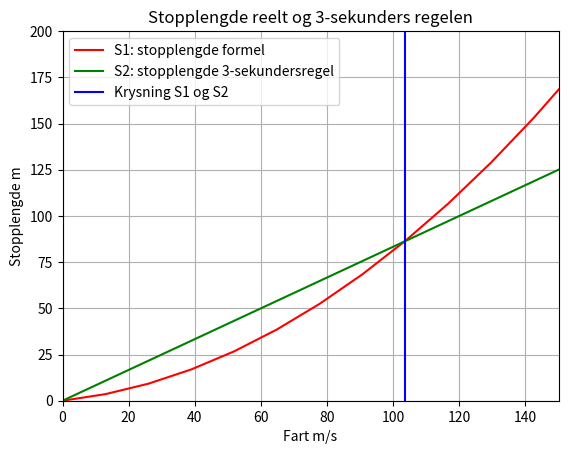

Write Python code to recreate this figure.
# -*- coding: utf-8 -*-
"""
Created on Sun Sep 11 08:45:24 2022

[redacted]

*******
Visulelt sett etter å ha kjørt programmet så er 3-sek regelen
unøyaktig fra ca 103km/t.  Skal også vise dette under her. 

"""

import numpy as np
import matplotlib.pyplot as plt

a  = 0.7
b = 0.08

x_ms = np.linspace(0,1000,1001)    # for nøyaktighet
x_kmh = x_ms * 3.6                  # meter pr sekund * 3.6 = km/t 

stort_array = np.array([])  # for å samle opp verdier der f1(v) 
                            # er større enn f2(v)

# print(x_kmh)

# to formler for stopplengde:
# Stopplengde = reaksjonslengde + bremselengde
# Må lage to funksjoner: f1 og f2
# Kurvene S1 og S2 skal vise hhv f1 og f2

def f1(v): #plottes rød
    # stopplengde totalt
    lengde_totalt = (a*v) + b*(v**2)
    return lengde_totalt

def f2(v):  #plottes grønn
    # s = v*t   
    lengde_totalt = v * 3  # multiplisere fart med sekunder gir meter
    return lengde_totalt

"""

Når verdiene fra f1(v) overstiger f2(), så vil ikke 3-sekundersregelen
ikke lenger fungere. Jeg velger en for løkke fordi jeg kan ikke vite 
om verdiene er direkte like for hver indeks. Jeg ser derfor for når verdiene 
for stopplengde i funksjonen f1() overstiger verdien i f2(). Da har jeg 
verdier for hvilken km/t som stopplengden for f1() er større enn f2()

Jeg populerer da alle verdiene til et nytt array og tar derfor og 
sjekker første verdien i dette arrayet. Det vil da være aktuell verdi 
for når f1() er større enn f2(). 

Ved å sette f1 lik f2, dvs: 3v = av +bv^2, så får man:
v(0,08v - 2,3) = 0   ; Denne løses ved enkel regning uten konstantledd.

v = 0 eller 0.08v = 2.3
0.08v = 2.3 gir v = 28.75

variabelen krysning gir svar 28.8 nå f1>f2. 

"""

for i in x_kmh:
    if f1(i+1) > f2(i+1):
        stort_array = np.append(stort_array, i)
        
    else:
        pass
        
krysning = stort_array[0]
print(krysning)

print("Verdien for når 3-sekunder-regelen")
print("ikke fungerer er", round(krysning,2)*3.6, "km/t")
print("Se også plott for når grønn og rød kurve har krysning.")
            

    
# Følgende kodesnutt er basert på eksempel fra temp.py av faglærer
# og er modifisert slik at den viser plottet riktig. 

plt.close('all')
plt.figure(1)
plt.plot(x_kmh*3.6, f1(x_kmh), 'r', label='S1: stopplengde formel')
plt.plot(x_kmh*3.6, f2(x_kmh), 'g', label='S2: stopplengde 3-sekundersregel') 
plt.axvline(x = (krysning*3.6), color = "b", label = "Krysning S1 og S2")
plt.legend()
plt.title('Stopplengde reelt og 3-sekunders regelen')
plt.xlabel('Fart m/s')
plt.ylabel('Stopplengde m')
# plt.xlim(0, 150)
# plt.ylim(0, 150)
plt.xlim(0, 150)
plt.ylim(0, 200)
plt.grid()
plt.show()




